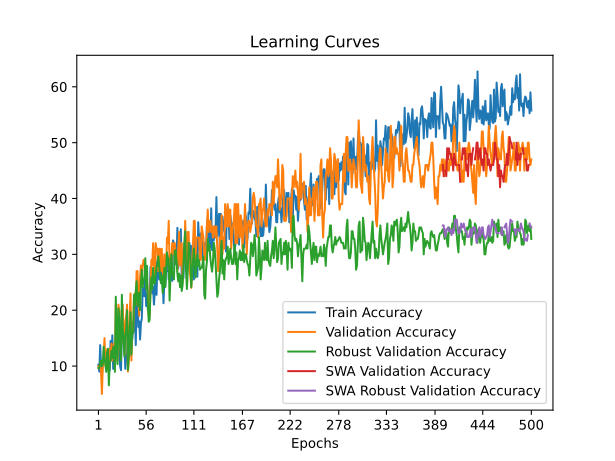

Data behind this chart, as committed beside it:
time; train_accuracy; train_loss; valid_accuracy; valid_loss; valid_accuracy_robust; valid_accuracy_swa; valid_accuracy_robust_swa
11,8464; 10,2500; 2,4883; 10,0000; 2,3206; 9,6552; 10,0000; 9,6552
20,0357; 9,0000; 2,4700; 10,0000; 2,3301; 9,6552; 10,0000; 9,6552
28,9983; 13,7500; 2,4103; 10,0000; 2,3275; 10,6897; 10,0000; 10,6897
38,9322; 9,7500; 2,3411; 9,0000; 2,3319; 11,0345; 9,0000; 11,0345
53,4488; 8,2500; 2,3974; 5,0000; 2,3421; 10,0000; 5,0000; 10,0000
66,1689; 10,5000; 2,4711; 10,0000; 3,1721; 10,3448; 10,0000; 10,3448
77,5505; 11,0000; 2,4496; 12,0000; 7,9453; 13,4483; 12,0000; 13,4483
92,7998; 11,5000; 2,5578; 15,0000; 5,5756; 11,3793; 15,0000; 11,3793
117,7943; 11,5000; 2,6368; 10,0000; 9,2705; 10,3448; 10,0000; 10,3448
141,5325; 10,7500; 2,6954; 11,0000; 9,5990; 8,9655; 11,0000; 8,9655
156,7028; 9,5000; 2,8160; 13,0000; 13,4896; 12,4138; 13,0000; 12,4138
171,4732; 12,5000; 2,6647; 13,0000; 6,3985; 13,1034; 13,0000; 13,1034
187,7668; 11,0000; 2,8480; 10,0000; 8,8702; 6,5517; 10,0000; 6,5517
211,8742; 9,2500; 2,7844; 13,0000; 7,0381; 10,6897; 13,0000; 10,6897
244,7213; 14,5000; 2,7127; 11,0000; 5,0206; 11,0345; 11,0000; 11,0345
285,7436; 11,0000; 2,8280; 14,0000; 5,5341; 12,7586; 14,0000; 12,7586
300,9928; 15,5000; 2,8306; 11,0000; 3,8175; 11,3793; 11,0000; 11,3793
319,6870; 9,5000; 2,7059; 13,0000; 5,6536; 13,4483; 13,0000; 13,4483
341,2494; 13,0000; 2,8335; 14,0000; 7,8871; 12,4138; 14,0000; 12,4138
357,8151; 11,0000; 2,8067; 11,0000; 18,0995; 8,9655; 11,0000; 8,9655
372,1069; 11,7500; 3,0999; 21,0000; 5,7883; 22,4138; 21,0000; 22,4138
384,5149; 16,2500; 2,7540; 14,0000; 5,6078; 14,4828; 14,0000; 14,4828
395,4735; 13,2500; 2,4838; 11,0000; 4,3664; 10,3448; 11,0000; 10,3448
407,8277; 13,0000; 3,0332; 21,0000; 5,2610; 20,3448; 21,0000; 20,3448
419,4380; 13,0000; 2,8237; 20,0000; 2,8228; 18,6207; 20,0000; 18,6207
431,1616; 10,0000; 2,9025; 13,0000; 2,4788; 13,1034; 13,0000; 13,1034
452,7967; 9,2500; 2,6638; 13,0000; 2,8536; 11,0345; 13,0000; 11,0345
467,5930; 16,2500; 2,5863; 20,0000; 2,6961; 22,7586; 20,0000; 22,7586
505,9293; 16,0000; 3,0494; 21,0000; 2,7412; 16,8966; 21,0000; 16,8966
543,2592; 14,5000; 2,6045; 15,0000; 2,7948; 14,1379; 15,0000; 14,1379
581,9806; 13,2500; 2,9906; 12,0000; 2,8575; 11,7241; 12,0000; 11,7241
607,6527; 9,5000; 3,5125; 18,0000; 3,1494; 15,5172; 18,0000; 15,5172
639,2113; 11,5000; 2,5664; 19,0000; 3,0176; 16,5517; 19,0000; 16,5517
678,6055; 12,2500; 3,5625; 21,0000; 2,5700; 20,0000; 21,0000; 20,0000
720,4146; 16,2500; 3,1866; 9,0000; 2,4976; 9,3103; 9,0000; 9,3103
761,7579; 14,7500; 2,4248; 11,0000; 10,4755; 11,7241; 11,0000; 11,7241
803,2983; 11,7500; 2,8017; 19,0000; 2,7287; 16,8966; 19,0000; 16,8966
844,1322; 15,5000; 2,7683; 23,0000; 2,5139; 19,6552; 23,0000; 19,6552
883,0539; 15,7500; 2,5500; 11,0000; 37,8431; 12,0690; 11,0000; 12,0690
918,0250; 14,7500; 2,5529; 16,0000; 140,0131; 16,2069; 16,0000; 16,2069
946,2009; 18,0000; 2,4988; 16,0000; 32,5083; 15,8621; 16,0000; 15,8621
977,9998; 16,2500; 2,5527; 22,0000; 20,0357; 22,7586; 22,0000; 22,7586
1019,4593; 20,7500; 2,4035; 23,0000; 2,4622; 20,6897; 23,0000; 20,6897
1058,8752; 13,7500; 2,5351; 21,0000; 2,1984; 23,4483; 21,0000; 23,4483
1100,1323; 21,7500; 2,3056; 27,0000; 2,1270; 25,1724; 27,0000; 25,1724
1140,4772; 24,5000; 2,2561; 27,0000; 2,0906; 21,0345; 27,0000; 21,0345
1181,6009; 17,0000; 2,4393; 22,0000; 2,2291; 20,6897; 22,0000; 20,6897
1222,0428; 18,0000; 2,5406; 19,0000; 2,5647; 23,1034; 19,0000; 23,1034
1233,2309; 14,7500; 2,3709; 26,0000; 2,0501; 20,0000; 26,0000; 20,0000
1243,2638; 17,7500; 2,3197; 28,0000; 2,0216; 24,8276; 28,0000; 24,8276
1251,9649; 18,5000; 2,6837; 26,0000; 2,2235; 27,2414; 26,0000; 27,2414
1261,1637; 23,7500; 2,5677; 28,0000; 2,7825; 24,1379; 28,0000; 24,1379
1270,6776; 24,0000; 2,3689; 29,0000; 2,0877; 25,5172; 29,0000; 25,5172
1284,6722; 22,5000; 2,3809; 28,0000; 1,9881; 25,5172; 28,0000; 25,5172
1295,3433; 26,7500; 2,2768; 28,0000; 1,9880; 29,3103; 28,0000; 29,3103
1308,1065; 20,7500; 2,1989; 27,0000; 2,0564; 23,7931; 27,0000; 23,7931
1321,3179; 23,0000; 2,2047; 25,0000; 2,0650; 27,9310; 25,0000; 27,9310
1334,8677; 20,0000; 2,2640; 23,0000; 2,1462; 20,6897; 23,0000; 20,6897
1345,1552; 20,5000; 2,1981; 19,0000; 2,1958; 17,9310; 19,0000; 17,9310
1354,3020; 20,7500; 2,2201; 19,0000; 2,0909; 18,2759; 19,0000; 18,2759
... 440 more rows
